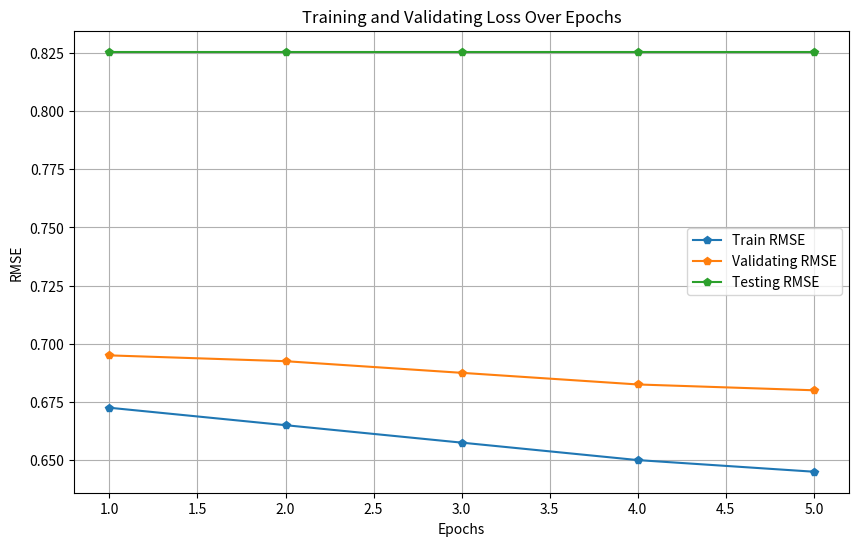

The matplotlib source for this figure:
'''
[redacted]
Date: 2025-03-07 12:58:08
[redacted]
LastEditTime: 2025-03-07 13:25:50
FilePath: \SimpleRecommendationSystem\analysis.py
Description: File Description Here...

[redacted]
import matplotlib.pyplot as plt
'''
import matplotlib.pyplot as plt
import  csv

# Sample data (replace with your actual data)
train_loss = [0.0269, 0.0266,0.0263,0.0260, 0.0258]
test_loss = [0.0278, 0.0277, 0.0275, 0.0273, 0.0272]

# Create epochs array
epochs = range(1, len(train_loss) + 1)

# Create the plot
plt.figure(figsize=(10,6))
# plt.plot(epochs, train_loss, 'b-', label='Training Loss')
plt.plot(epochs,[tl* 5.0**2 for tl in train_loss],'p-',label="Train RMSE")

# plt.plot(epochs, test_loss, 'r-',label='val Loss')
plt.plot(epochs,[tl* 5.0**2 for tl in test_loss],'p-',label="Validating RMSE")

plt.plot(epochs,[0.8255 for i in range(5)],'p-',label="Testing RMSE")

# Customize the plot
plt.title('Training and Validating Loss Over Epochs')
plt.xlabel('Epochs')
# plt.ylabel('Loss')
plt.ylabel(ylabel='RMSE')
plt.grid(True)
plt.legend()

# Show the plot
plt.show()
